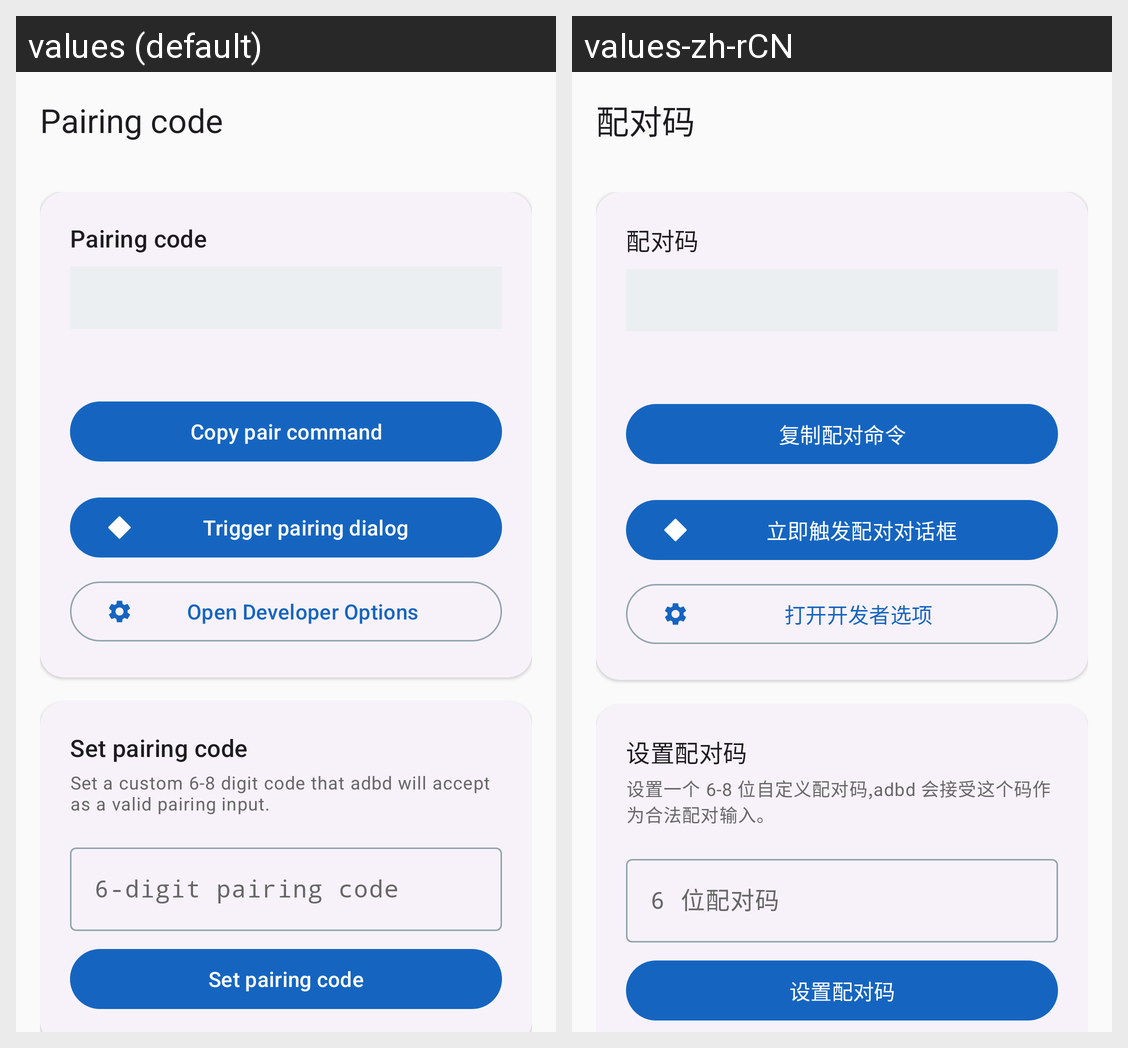

Locale-by-locale string values for the Android screen shown in this grid:
Android screen res/layout/activity_pairing.xml rendered under 2 locales, left to right: values (default), values-zh-rCN. Device: Nexus 5 (rendered at 1080×1920; each locale shown at half size, 540×960, under a caption strip naming it); theme Theme.ADB_X.
Strings drawn on this screen, with the default value and each locale's value (text and hints the layout hard-codes, and strings that could not be matched under every locale, appear in the picture but are not listed):

section_pairing_code
  values: Pairing code
  values-zh-rCN: 配对码

pairing_copy_command
  values: Copy pair command
  values-zh-rCN: 复制配对命令

pairing_trigger_now
  values: Trigger pairing dialog
  values-zh-rCN: 立即触发配对对话框

pairing_open_dev_options
  values: Open Developer Options
  values-zh-rCN: 打开开发者选项

btn_set_pairing_code
  values: Set pairing code
  values-zh-rCN: 设置配对码

pairing_set_hint
  values: Set a custom 6-8 digit code that adbd will accept as a valid pairing input.
  values-zh-rCN: 设置一个 6-8 位自定义配对码,adbd 会接受这个码作为合法配对输入。

dialog_pairing_hint
  values: 6-digit pairing code
  values-zh-rCN: 6 位配对码
